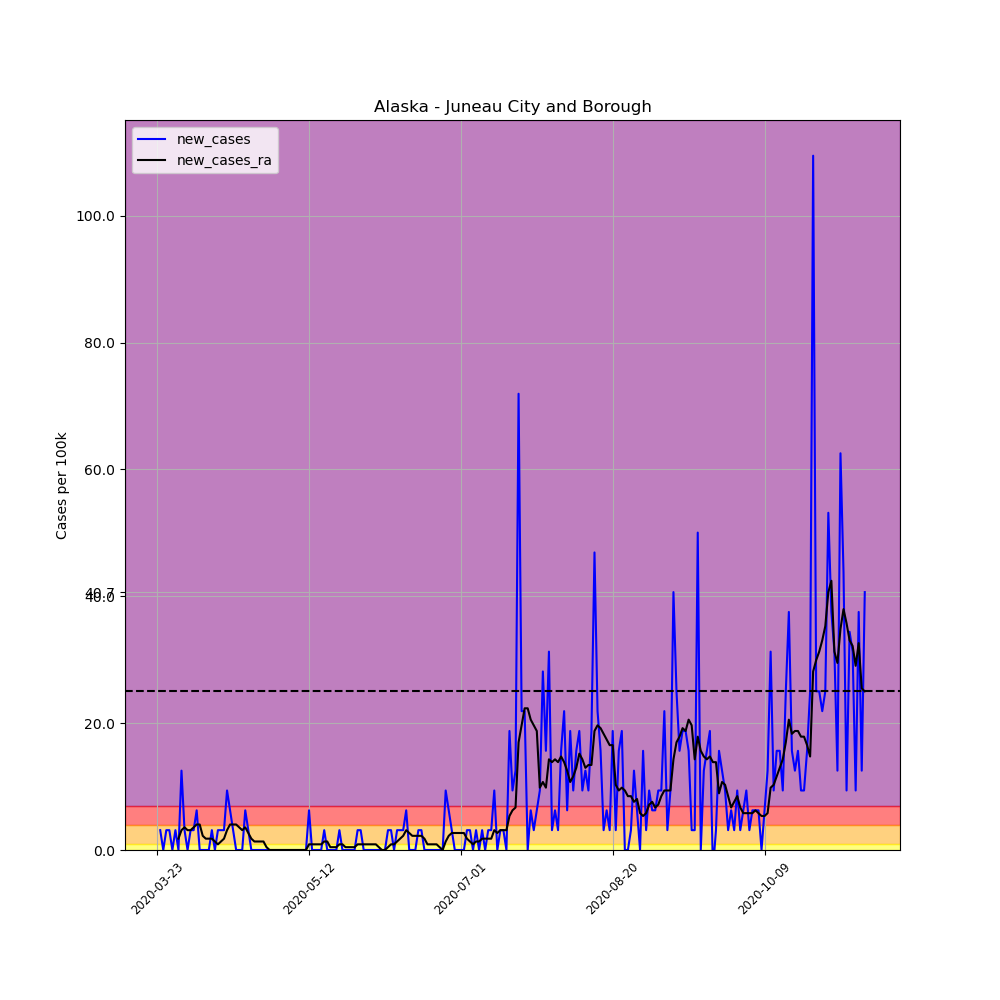

Data behind this chart, as committed beside it:
, date, county, state, fips, cases, deaths, COUNTY, STNAME, CTYNAME, POPESTIMATE2019, per_100k, per_100k_ra, new_cases, new_cases_ra
270193, 2020-03-23, Juneau City and Borough, Alaska, 2110, 1, 0, 110, Alaska, Juneau City and Borough, 31974, 3.128, , , 
270194, 2020-03-24, Juneau City and Borough, Alaska, 2110, 2, 0, 110, Alaska, Juneau City and Borough, 31974, 6.255, , 3.128, 
270195, 2020-03-25, Juneau City and Borough, Alaska, 2110, 2, 0, 110, Alaska, Juneau City and Borough, 31974, 6.255, , 0.0, 
270196, 2020-03-26, Juneau City and Borough, Alaska, 2110, 3, 0, 110, Alaska, Juneau City and Borough, 31974, 9.383, , 3.128, 
270197, 2020-03-27, Juneau City and Borough, Alaska, 2110, 4, 0, 110, Alaska, Juneau City and Borough, 31974, 12.51, , 3.128, 
270198, 2020-03-28, Juneau City and Borough, Alaska, 2110, 4, 0, 110, Alaska, Juneau City and Borough, 31974, 12.51, , 0.0, 
270199, 2020-03-29, Juneau City and Borough, Alaska, 2110, 5, 0, 110, Alaska, Juneau City and Borough, 31974, 15.64, 9.383, 3.128, 
270200, 2020-03-30, Juneau City and Borough, Alaska, 2110, 5, 0, 110, Alaska, Juneau City and Borough, 31974, 15.64, 11.17, 0.0, 1.787
270201, 2020-03-31, Juneau City and Borough, Alaska, 2110, 9, 0, 110, Alaska, Juneau City and Borough, 31974, 28.15, 14.3, 12.51, 3.128
270202, 2020-04-01, Juneau City and Borough, Alaska, 2110, 10, 0, 110, Alaska, Juneau City and Borough, 31974, 31.28, 17.87, 3.128, 3.574
270203, 2020-04-02, Juneau City and Borough, Alaska, 2110, 10, 0, 110, Alaska, Juneau City and Borough, 31974, 31.28, 21, 0.0, 3.128
270204, 2020-04-03, Juneau City and Borough, Alaska, 2110, 11, 0, 110, Alaska, Juneau City and Borough, 31974, 34.4, 24.13, 3.128, 3.128
270205, 2020-04-04, Juneau City and Borough, Alaska, 2110, 12, 0, 110, Alaska, Juneau City and Borough, 31974, 37.53, 27.7, 3.128, 3.574
270206, 2020-04-05, Juneau City and Borough, Alaska, 2110, 14, 0, 110, Alaska, Juneau City and Borough, 31974, 43.79, 31.72, 6.255, 4.021
270207, 2020-04-06, Juneau City and Borough, Alaska, 2110, 14, 0, 110, Alaska, Juneau City and Borough, 31974, 43.79, 35.74, 0.0, 4.021
270208, 2020-04-07, Juneau City and Borough, Alaska, 2110, 14, 0, 110, Alaska, Juneau City and Borough, 31974, 43.79, 37.98, 0.0, 2.234
270209, 2020-04-08, Juneau City and Borough, Alaska, 2110, 14, 0, 110, Alaska, Juneau City and Borough, 31974, 43.79, 39.76, 0.0, 1.787
270210, 2020-04-09, Juneau City and Borough, Alaska, 2110, 14, 0, 110, Alaska, Juneau City and Borough, 31974, 43.79, 41.55, 0.0, 1.787
270211, 2020-04-10, Juneau City and Borough, Alaska, 2110, 15, 0, 110, Alaska, Juneau City and Borough, 31974, 46.91, 43.34, 3.128, 1.787
270212, 2020-04-11, Juneau City and Borough, Alaska, 2110, 15, 0, 110, Alaska, Juneau City and Borough, 31974, 46.91, 44.68, 0.0, 1.34
270213, 2020-04-12, Juneau City and Borough, Alaska, 2110, 16, 0, 110, Alaska, Juneau City and Borough, 31974, 50.04, 45.57, 3.128, 0.8936
270214, 2020-04-13, Juneau City and Borough, Alaska, 2110, 17, 0, 110, Alaska, Juneau City and Borough, 31974, 53.17, 46.91, 3.128, 1.34
270215, 2020-04-14, Juneau City and Borough, Alaska, 2110, 18, 0, 110, Alaska, Juneau City and Borough, 31974, 56.3, 48.7, 3.128, 1.787
270216, 2020-04-15, Juneau City and Borough, Alaska, 2110, 21, 0, 110, Alaska, Juneau City and Borough, 31974, 65.68, 51.83, 9.383, 3.128
270217, 2020-04-16, Juneau City and Borough, Alaska, 2110, 23, 0, 110, Alaska, Juneau City and Borough, 31974, 71.93, 55.85, 6.255, 4.021
270218, 2020-04-17, Juneau City and Borough, Alaska, 2110, 24, 0, 110, Alaska, Juneau City and Borough, 31974, 75.06, 59.87, 3.128, 4.021
270219, 2020-04-18, Juneau City and Borough, Alaska, 2110, 24, 0, 110, Alaska, Juneau City and Borough, 31974, 75.06, 63.89, 0.0, 4.021
270220, 2020-04-19, Juneau City and Borough, Alaska, 2110, 24, 0, 110, Alaska, Juneau City and Borough, 31974, 75.06, 67.47, 0.0, 3.574
270221, 2020-04-20, Juneau City and Borough, Alaska, 2110, 24, 0, 110, Alaska, Juneau City and Borough, 31974, 75.06, 70.59, 0.0, 3.128
270222, 2020-04-21, Juneau City and Borough, Alaska, 2110, 26, 0, 110, Alaska, Juneau City and Borough, 31974, 81.32, 74.17, 6.255, 3.574
270223, 2020-04-22, Juneau City and Borough, Alaska, 2110, 27, 0, 110, Alaska, Juneau City and Borough, 31974, 84.44, 76.85, 3.128, 2.681
270224, 2020-04-23, Juneau City and Borough, Alaska, 2110, 27, 0, 110, Alaska, Juneau City and Borough, 31974, 84.44, 78.64, 0.0, 1.787
270225, 2020-04-24, Juneau City and Borough, Alaska, 2110, 27, 0, 110, Alaska, Juneau City and Borough, 31974, 84.44, 79.98, 0.0, 1.34
270226, 2020-04-25, Juneau City and Borough, Alaska, 2110, 27, 0, 110, Alaska, Juneau City and Borough, 31974, 84.44, 81.32, 0.0, 1.34
270227, 2020-04-26, Juneau City and Borough, Alaska, 2110, 27, 0, 110, Alaska, Juneau City and Borough, 31974, 84.44, 82.66, 0.0, 1.34
270228, 2020-04-27, Juneau City and Borough, Alaska, 2110, 27, 0, 110, Alaska, Juneau City and Borough, 31974, 84.44, 84, 0.0, 1.34
270229, 2020-04-28, Juneau City and Borough, Alaska, 2110, 27, 0, 110, Alaska, Juneau City and Borough, 31974, 84.44, 84.44, 0.0, 0.4468
270230, 2020-04-29, Juneau City and Borough, Alaska, 2110, 27, 0, 110, Alaska, Juneau City and Borough, 31974, 84.44, 84.44, 0.0, 5.075305255429287e-16
270231, 2020-04-30, Juneau City and Borough, Alaska, 2110, 27, 0, 110, Alaska, Juneau City and Borough, 31974, 84.44, 84.44, 0.0, 5.075305255429287e-16
270232, 2020-05-01, Juneau City and Borough, Alaska, 2110, 27, 0, 110, Alaska, Juneau City and Borough, 31974, 84.44, 84.44, 0.0, 5.075305255429287e-16
270233, 2020-05-02, Juneau City and Borough, Alaska, 2110, 27, 0, 110, Alaska, Juneau City and Borough, 31974, 84.44, 84.44, 0.0, 5.075305255429287e-16
270234, 2020-05-03, Juneau City and Borough, Alaska, 2110, 27, 0, 110, Alaska, Juneau City and Borough, 31974, 84.44, 84.44, 0.0, 5.075305255429287e-16
270235, 2020-05-04, Juneau City and Borough, Alaska, 2110, 27, 0, 110, Alaska, Juneau City and Borough, 31974, 84.44, 84.44, 0.0, 5.075305255429287e-16
270236, 2020-05-05, Juneau City and Borough, Alaska, 2110, 27, 0, 110, Alaska, Juneau City and Borough, 31974, 84.44, 84.44, 0.0, 5.075305255429287e-16
270237, 2020-05-06, Juneau City and Borough, Alaska, 2110, 27, 0, 110, Alaska, Juneau City and Borough, 31974, 84.44, 84.44, 0.0, 5.075305255429287e-16
270238, 2020-05-07, Juneau City and Borough, Alaska, 2110, 27, 0, 110, Alaska, Juneau City and Borough, 31974, 84.44, 84.44, 0.0, 5.075305255429287e-16
270239, 2020-05-08, Juneau City and Borough, Alaska, 2110, 27, 0, 110, Alaska, Juneau City and Borough, 31974, 84.44, 84.44, 0.0, 5.075305255429287e-16
270240, 2020-05-09, Juneau City and Borough, Alaska, 2110, 27, 0, 110, Alaska, Juneau City and Borough, 31974, 84.44, 84.44, 0.0, 5.075305255429287e-16
270241, 2020-05-10, Juneau City and Borough, Alaska, 2110, 27, 0, 110, Alaska, Juneau City and Borough, 31974, 84.44, 84.44, 0.0, 5.075305255429287e-16
270242, 2020-05-11, Juneau City and Borough, Alaska, 2110, 27, 0, 110, Alaska, Juneau City and Borough, 31974, 84.44, 84.44, 0.0, 5.075305255429287e-16
270243, 2020-05-12, Juneau City and Borough, Alaska, 2110, 29, 0, 110, Alaska, Juneau City and Borough, 31974, 90.7, 85.34, 6.255, 0.8936
270244, 2020-05-13, Juneau City and Borough, Alaska, 2110, 29, 0, 110, Alaska, Juneau City and Borough, 31974, 90.7, 86.23, 0.0, 0.8936
270245, 2020-05-14, Juneau City and Borough, Alaska, 2110, 29, 0, 110, Alaska, Juneau City and Borough, 31974, 90.7, 87.12, 0.0, 0.8936
270246, 2020-05-15, Juneau City and Borough, Alaska, 2110, 29, 0, 110, Alaska, Juneau City and Borough, 31974, 90.7, 88.02, 0.0, 0.8936
270247, 2020-05-16, Juneau City and Borough, Alaska, 2110, 29, 0, 110, Alaska, Juneau City and Borough, 31974, 90.7, 88.91, 0.0, 0.8936
270248, 2020-05-17, Juneau City and Borough, Alaska, 2110, 30, 0, 110, Alaska, Juneau City and Borough, 31974, 93.83, 90.25, 3.128, 1.34
270249, 2020-05-18, Juneau City and Borough, Alaska, 2110, 30, 0, 110, Alaska, Juneau City and Borough, 31974, 93.83, 91.59, 0.0, 1.34
270250, 2020-05-19, Juneau City and Borough, Alaska, 2110, 30, 0, 110, Alaska, Juneau City and Borough, 31974, 93.83, 92.04, 0.0, 0.4468
270251, 2020-05-20, Juneau City and Borough, Alaska, 2110, 30, 0, 110, Alaska, Juneau City and Borough, 31974, 93.83, 92.49, 0.0, 0.4468
270252, 2020-05-21, Juneau City and Borough, Alaska, 2110, 30, 0, 110, Alaska, Juneau City and Borough, 31974, 93.83, 92.93, 0.0, 0.4468
... 174 more rows
